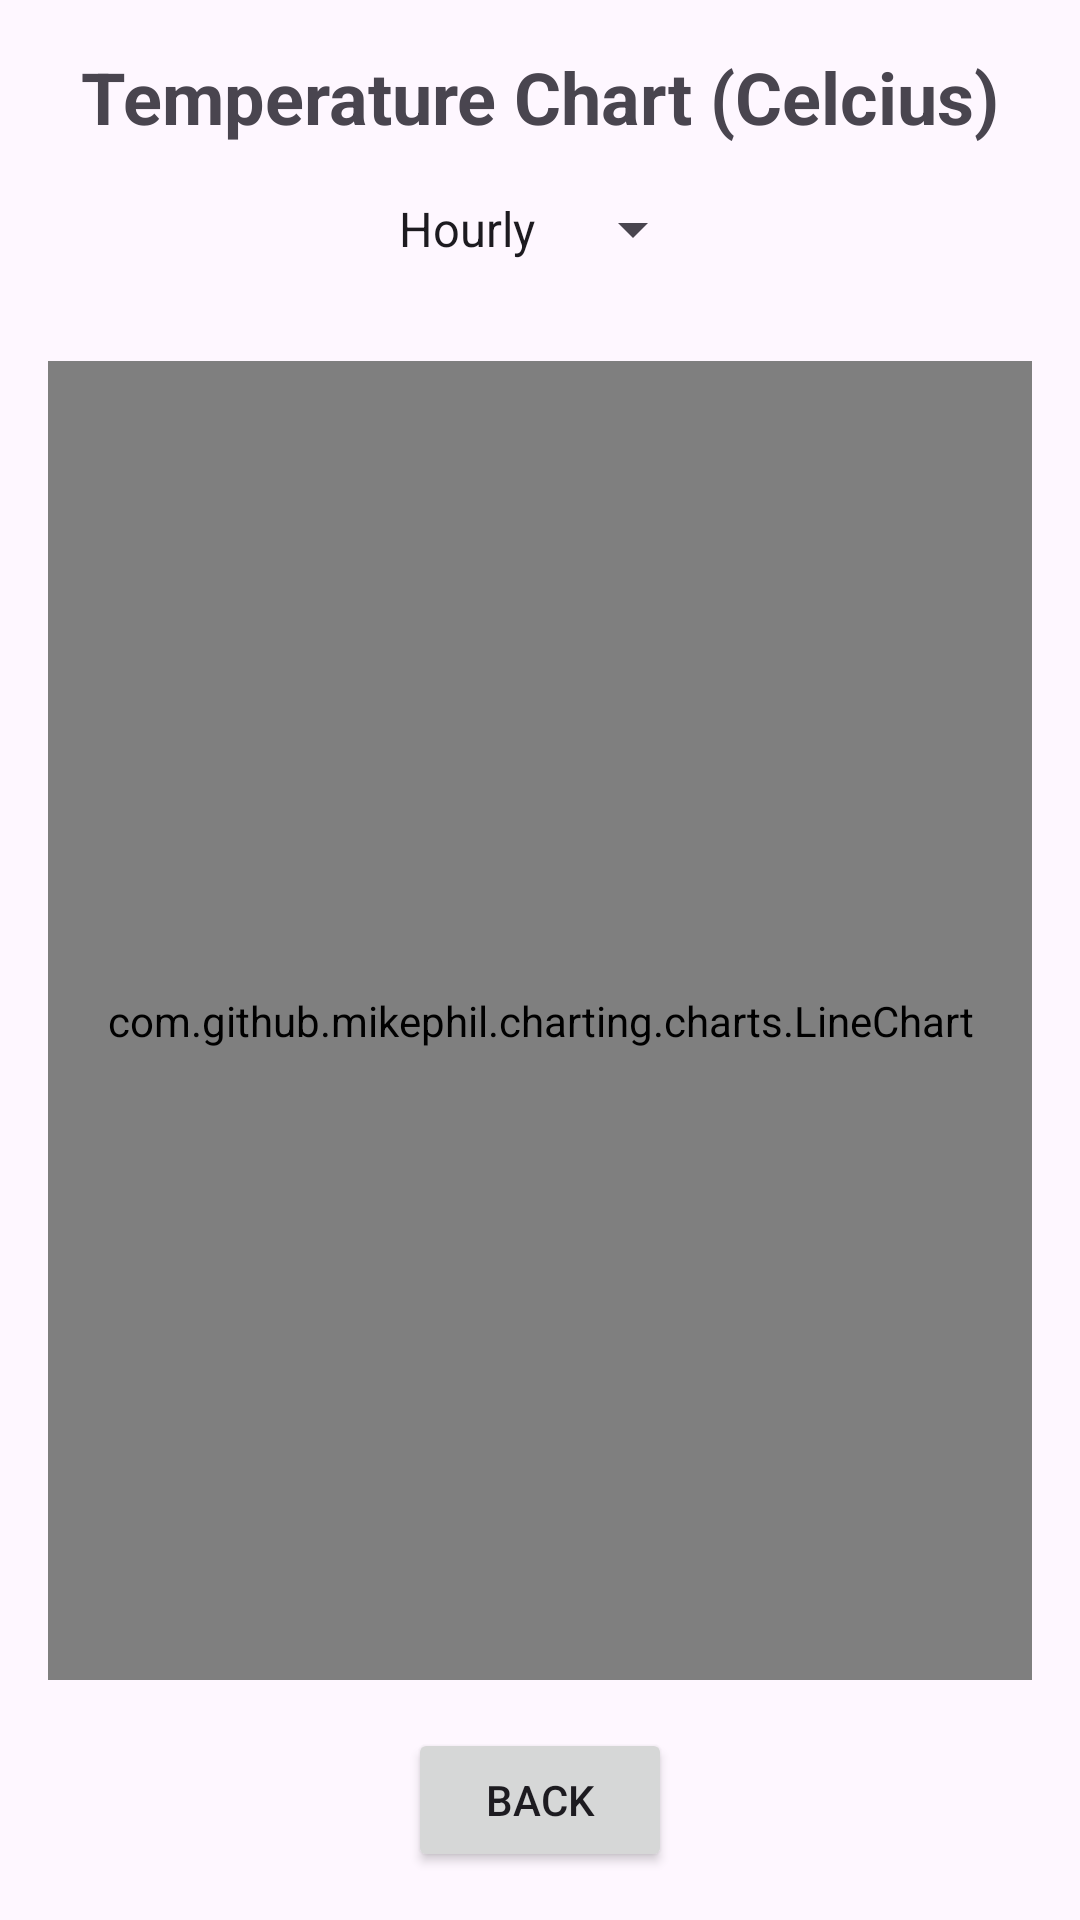

Android layout source for this screen:
<!-- AndroidManifest.xml: application theme Theme.WeatherStationPRO -->
<!-- res/layout/activity_temperature_chart.xml -->
<LinearLayout xmlns:android="http://schemas.android.com/apk/res/android"
    android:layout_width="match_parent"
    android:layout_height="match_parent"
    android:orientation="vertical"
    android:padding="16dp">

    <TextView
        android:id="@+id/chartTitle"
        android:layout_width="wrap_content"
        android:layout_height="wrap_content"
        android:text="Temperature Chart (Celcius)"
        android:textSize="24sp"
        android:textStyle="bold"
        android:layout_gravity="center_horizontal"
        android:layout_marginBottom="16dp" />

    <Spinner
        android:id="@+id/spinnerTimeRange"
        android:layout_width="wrap_content"
        android:layout_height="wrap_content"
        android:layout_gravity="center_horizontal"
        android:entries="@array/time_range_options"
        android:layout_marginBottom="16dp" />

    <com.github.mikephil.charting.charts.LineChart
        android:id="@+id/lineChart"
        android:layout_width="match_parent"
        android:layout_height="0dp"
        android:layout_weight="1"
        android:layout_marginTop="16dp" />

    <Button
        android:id="@+id/btnBack"
        android:layout_width="wrap_content"
        android:layout_height="wrap_content"
        android:text="Back"
        android:layout_gravity="center_horizontal"
        android:layout_marginTop="16dp" />
</LinearLayout>
<!-- resources referenced by this layout -->
<resources>
  <string-array name="time_range_options">
              <item>Hourly</item>
              <item>Daily</item>
          </string-array>
  <style name="Theme.WeatherStationPRO" parent="Base.Theme.WeatherStationPRO" />
  <style name="Base.Theme.WeatherStationPRO" parent="Theme.Material3.DayNight.NoActionBar">
          
          
      </style>
</resources>
